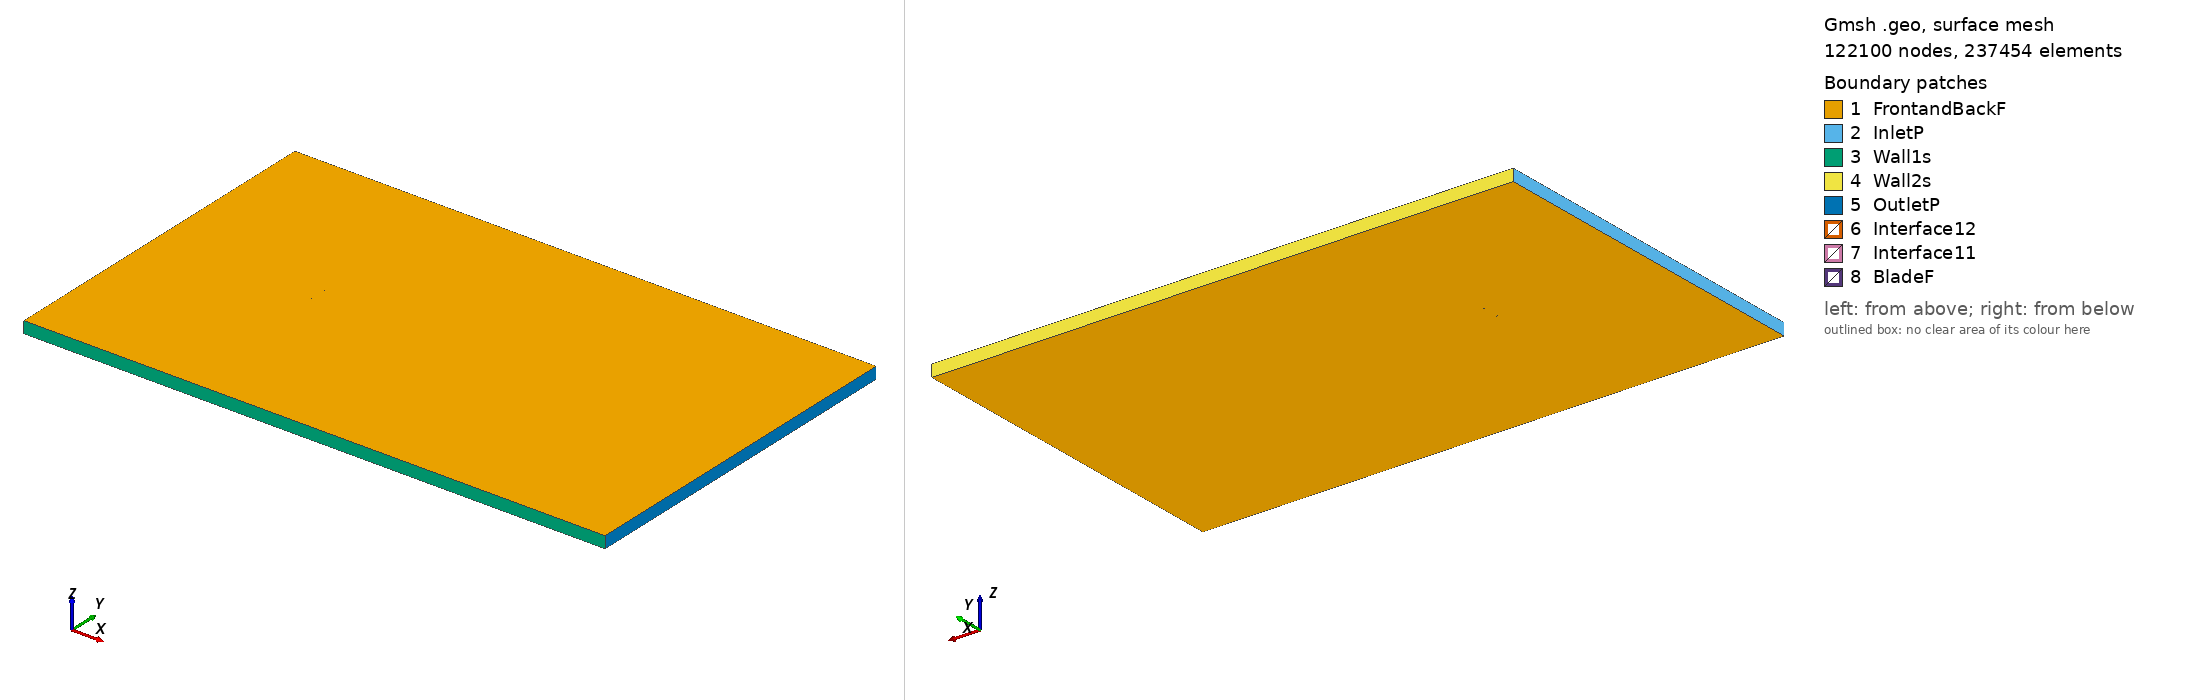

Gmsh geometry script, surface-meshed: 122100 nodes, 237454 surface elements. Boundary patches (legend numbers): 1 FrontandBackF, 2 InletP, 3 Wall1s, 4 Wall2s, 5 OutletP, 6 Interface12, 7 Interface11, 8 BladeF. Left view from above one corner, right view from below the opposite corner. Legend entries are the model's physical surfaces. The drawing asked Gmsh for element sizes between 1% and 20% of the model's largest extent; the script's own settings can give other sizes.

=== goe244_tsr_-5.5894_aoa_2.573.geo (drawn) ===
SetFactory("OpenCASCADE");

Point(1) = {0.075102, 0.721504, 0, 1.0};
Point(2) = {0.067878, 0.725177, 0, 1.0};
Point(3) = {0.052177, 0.732326, 0, 1.0};
Point(4) = {0.036451, 0.738366, 0, 1.0};
Point(5) = {0.020697, 0.743201, 0, 1.0};
Point(6) = {0.004914, 0.746815, 0, 1.0};
Point(7) = {-0.010899, 0.749002, 0, 1.0};
Point(8) = {-0.026741, 0.750000, 0, 1.0};
Point(9) = {-0.042634, 0.748809, 0, 1.0};
Point(10) = {-0.050613, 0.746739, 0, 1.0};
Point(11) = {-0.058613, 0.743734, 0, 1.0};
Point(12) = {-0.062629, 0.741621, 0, 1.0};
Point(13) = {-0.066662, 0.738667, 0, 1.0};
Point(14) = {-0.070732, 0.734191, 0, 1.0};
Point(15) = {-0.072796, 0.730669, 0, 1.0};
Point(16) = {-0.074924, 0.724292, 0, 1.0};
Point(17) = {-0.073005, 0.721519, 0, 1.0};
Point(18) = {-0.071033, 0.721030, 0, 1.0};
Point(19) = {-0.067080, 0.720463, 0, 1.0};
Point(20) = {-0.063116, 0.720373, 0, 1.0};
Point(21) = {-0.059151, 0.720282, 0, 1.0};
Point(22) = {-0.051221, 0.720243, 0, 1.0};
Point(23) = {-0.043274, 0.720839, 0, 1.0};
Point(24) = {-0.027370, 0.722568, 0, 1.0};
Point(25) = {-0.011464, 0.724392, 0, 1.0};
Point(26) = {0.004447, 0.726407, 0, 1.0};
Point(27) = {0.020339, 0.727583, 0, 1.0};
Point(28) = {0.036204, 0.727615, 0, 1.0};
Point(29) = {0.052033, 0.726063, 0, 1.0};
Point(30) = {0.067814, 0.722370, 0, 1.0};
Point(31) = {0.075033, 0.719984, 0, 1.0};
Point(32) = {-0.075102, -0.721504, 0, 1.0};
Point(33) = {-0.067878, -0.725177, 0, 1.0};
Point(34) = {-0.052177, -0.732326, 0, 1.0};
Point(35) = {-0.036451, -0.738366, 0, 1.0};
Point(36) = {-0.020697, -0.743201, 0, 1.0};
Point(37) = {-0.004914, -0.746815, 0, 1.0};
Point(38) = {0.010899, -0.749002, 0, 1.0};
Point(39) = {0.026741, -0.750000, 0, 1.0};
Point(40) = {0.042634, -0.748809, 0, 1.0};
Point(41) = {0.050613, -0.746739, 0, 1.0};
Point(42) = {0.058613, -0.743734, 0, 1.0};
Point(43) = {0.062629, -0.741621, 0, 1.0};
Point(44) = {0.066662, -0.738667, 0, 1.0};
Point(45) = {0.070732, -0.734191, 0, 1.0};
Point(46) = {0.072796, -0.730669, 0, 1.0};
Point(47) = {0.074924, -0.724292, 0, 1.0};
Point(48) = {0.073005, -0.721519, 0, 1.0};
Point(49) = {0.071033, -0.721030, 0, 1.0};
Point(50) = {0.067080, -0.720463, 0, 1.0};
Point(51) = {0.063116, -0.720373, 0, 1.0};
Point(52) = {0.059151, -0.720282, 0, 1.0};
Point(53) = {0.051221, -0.720243, 0, 1.0};
Point(54) = {0.043274, -0.720839, 0, 1.0};
Point(55) = {0.027370, -0.722568, 0, 1.0};
Point(56) = {0.011464, -0.724392, 0, 1.0};
Point(57) = {-0.004447, -0.726407, 0, 1.0};
Point(58) = {-0.020339, -0.727583, 0, 1.0};
Point(59) = {-0.036204, -0.727615, 0, 1.0};
Point(60) = {-0.052033, -0.726063, 0, 1.0};
Point(61) = {-0.067814, -0.722370, 0, 1.0};
Point(62) = {-0.075033, -0.719984, 0, 1.0};

// Lines: first blade (splines 1-4)
Spline(1) = {1:31};
Spline(2) = {31,1};

// Lines: second blade (splines 5-8)
Spline(3) = {32:62};
Spline(4) = {62,32};

// Outer domain (points 20001-4 and lines)
Point(63) = {-13.50000000, -15.00000000, 0, 1.0};
Point(64) = {-13.50000000, 15.00000000, 0, 1.0};
Point(65) = {36.00000000, 15.00000000, 0, 1.0};
Point(66) = {36.00000000, -15.00000000, 0, 1.0};
Line(11) = {63, 64};
Line(12) = {64, 65};
Line(13) = {65, 66};
Line(14) = {63, 66};

// Interface (between moving and stationary domain) (circles)
Circle(9) = {0, 0, 0, 0.80000000, 0, 2*Pi};
Circle(10) = {0, 0, 0, 0.80000000, 0, 2*Pi};

// Loops collect Lines/Splines/etc (blade1, blade2, domain, first circle)
Line Loop(1) = {1:2};
Line Loop(2) = {3:4};
Line Loop(3) = {11,12,13,-14};
Line Loop(4) = {9};

// BooleanDifference cuts out the circle/interface from the domain
Plane Surface(1) = {3};
Plane Surface(2) = {4};
BooleanDifference{ Surface{1}; Delete;}{ Surface{2}; Delete;}

// This one cuts out the blades from the inner circle/interface
Line Loop(6) = {10};
Plane Surface(5) = {6};
Plane Surface(6) = {1};
Plane Surface(7) = {2};
BooleanDifference{ Surface{5}; Delete;}{ Surface{6,7}; Delete;}

// extrude to 3rd dimension
Extrude {0, 0, 1} {Surface{1}; Surface{5}; Layers{1}; Recombine;}

// Physical Surfaces are the named boundaries (patches)
Physical Surface("Interface11") = {12};
Physical Surface("Interface12") = {10};

// sides of domain
Physical Surface("InletP") = {6};
Physical Surface("OutletP") = {9};

// top and bottom of domain
Physical Surface("Wall1s") = {7};
Physical Surface("Wall2s") = {8};

// Check FrontandBackF by ensuring there is nothing in the 3rd dimension
Physical Surface("FrontandBackF") = {1,11,5,17};
Physical Surface("BladeF") = {13:16};
Physical Volume("Turbine") = {2};
Physical Volume("Farfield") = {1};

// settings for airfoil boundary layer
Field[1] = BoundaryLayer;
Field[1].EdgesList = {1:4};
Field[1].hwall_n = 1e-3;
Field[1].thickness = 1.5e-2;
Field[1].ratio = 1.05;
Field[1].Quads = 1;
BoundaryLayer Field = 1;

// control points for mesh (blade and interface)
// floor((arc length / 1.5mm)/ 2) -> Transfinite Line
Transfinite Line {1,3} = 106 Using Progression 1;
Transfinite Line {2,4} = 2 Using Progression 1;
Transfinite Line {9, 15} = 800 Using Progression 1;

// For more information on gmsh syntax, visit http://gmsh.info/doc/texinfo/gmsh.html
